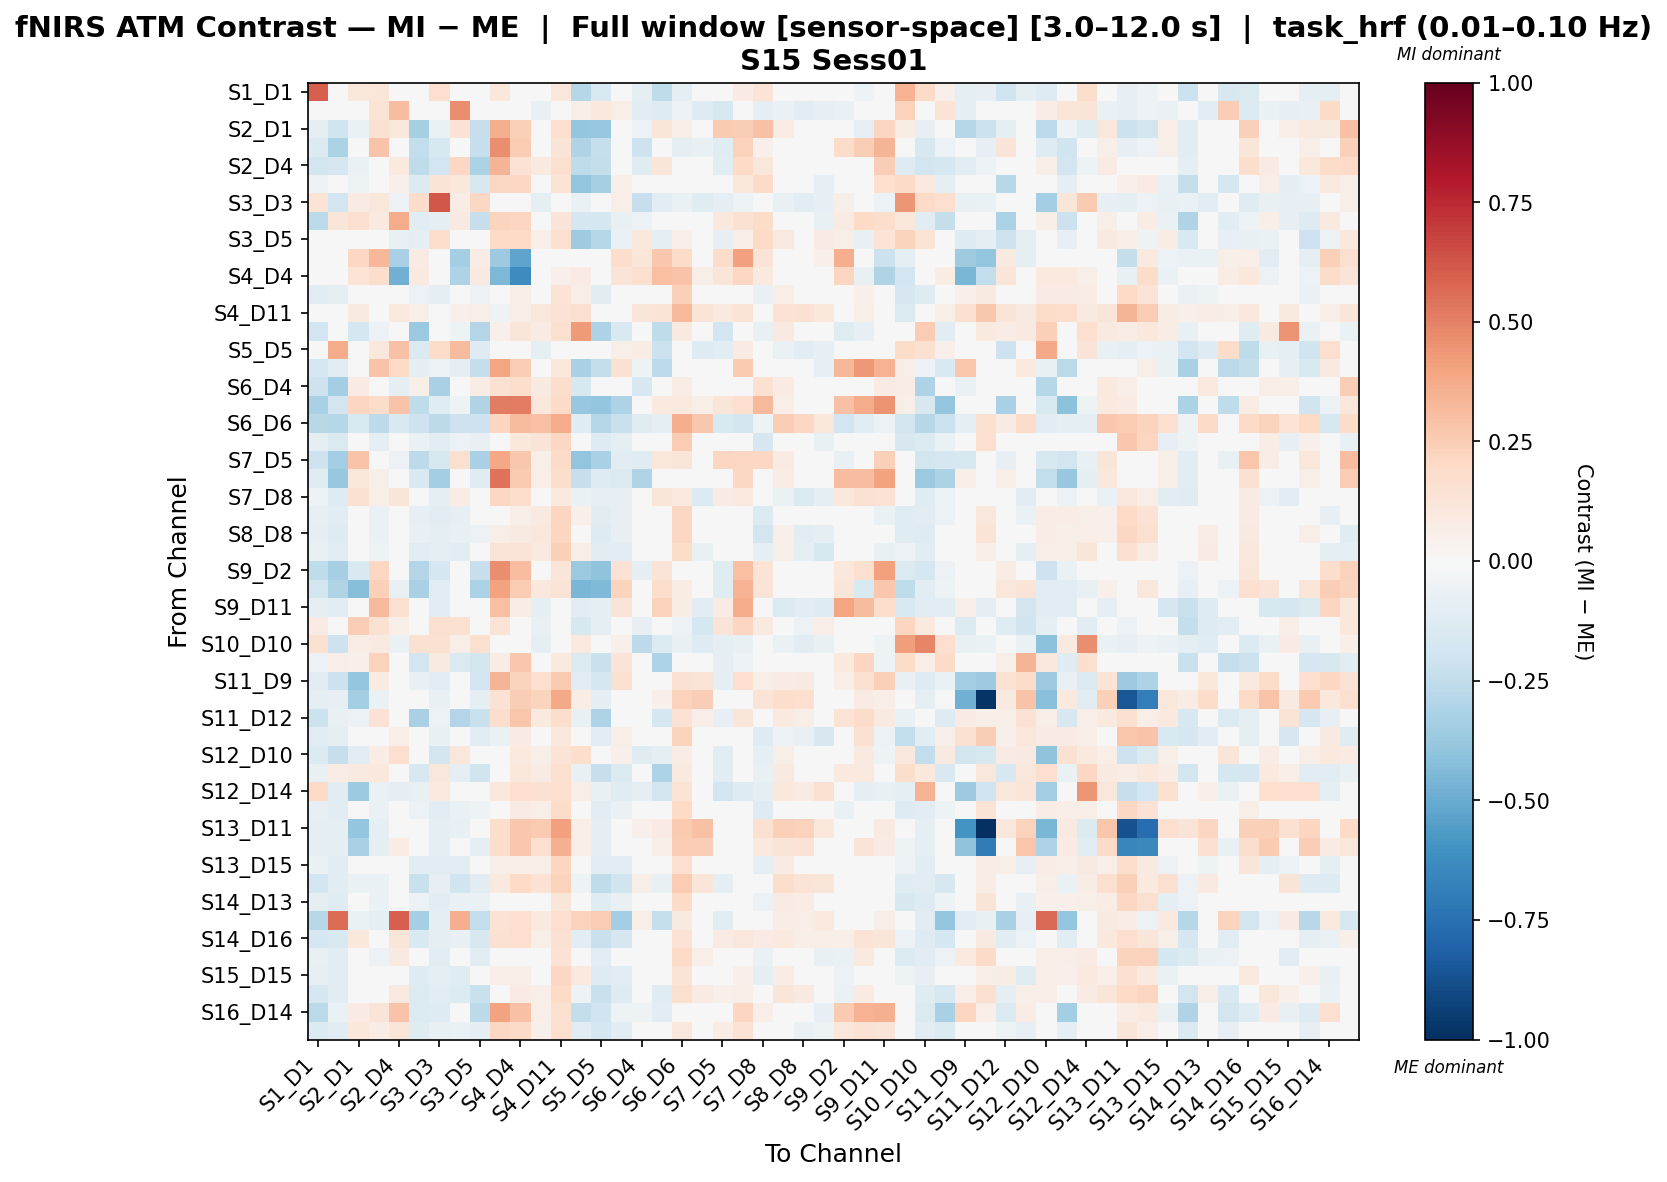

The file beside this chart, header and first rows:
, S1_D1 hbo, S1_D3 hbo, S2_D1 hbo, S2_D2 hbo, S2_D4 hbo, S3_D1 hbo, S3_D3 hbo, S3_D4 hbo, S3_D5 hbo, S4_D2 hbo, S4_D4 hbo, S4_D6 hbo, S4_D11 hbo, S5_D3 hbo, S5_D5 hbo, S5_D7 hbo, S6_D4 hbo, S6_D5 hbo, S6_D6 hbo, S6_D8 hbo, S7_D5 hbo, S7_D7 hbo, S7_D8 hbo
S1_D1 hbo, 0.5954, 0.02494, 0.116, 0.1219, 0.02605, -0.0256, 0.1713, -0.04288, -0.04339, 0.1148, 0.0, 0.007492, 0.1148, -0.2853, -0.154, 0.004124, -0.09, -0.2552, -0.08708, -0.0406, -0.006941, 0.08071, 0.1348
S1_D3 hbo, -0.04373, 0.002131, -0.008532, 0.1334, 0.3072, 0.02487, -0.02546, 0.4659, -0.02037, 0.0, 0.0, -0.07527, 0.0, 0.05555, 0.1045, 0.06381, -0.103, -0.1297, -0.05338, -0.1298, -0.1568, -0.01428, -0.08965
S2_D1 hbo, -0.09818, -0.198, -0.06724, 0.1556, 0.1104, -0.3337, -0.06786, 0.1441, -0.2279, 0.3659, 0.2349, 0.0315, 0.167, -0.3837, -0.3807, -0.004396, -0.06142, 0.1201, 0.06521, 0.00356, 0.2622, 0.2469, 0.2901
S2_D2 hbo, -0.1368, -0.3164, 0.04247, 0.2821, 0.02305, -0.2486, -0.1627, 0.04102, -0.2322, 0.462, 0.2526, 0.007093, 0.1264, -0.3018, -0.2335, 0.03924, -0.2086, -0.02081, -0.09096, -0.07246, -0.1211, 0.2276, 0.05316
S2_D4 hbo, -0.18, -0.1654, -0.06547, 0.03296, 0.1005, -0.255, -0.1907, 0.2092, -0.3195, 0.342, 0.1436, 0.08681, 0.163, -0.2507, -0.2345, 0.002865, -0.1224, 0.1179, 0.02224, 0.03731, -0.1136, 0.1982, 0.1154
S3_D1 hbo, -0.05375, 0.03618, -0.05114, 0.0394, 0.05391, -0.1371, 0.1355, 0.1045, -0.1629, 0.2102, 0.2102, 0.04324, 0.1343, -0.3947, -0.3299, 0.06087, 0.04499, -0.04038, 0.04134, 0.01289, 0.01067, 0.1111, 0.1876
S3_D3 hbo, 0.14, -0.195, 0.08143, 0.1164, -0.05935, 0.1858, 0.6245, 0.07648, 0.206, 0.0, 0.0, -0.08624, 0.0, -0.06611, 0.03449, 0.06749, -0.2322, -0.1149, -0.06617, -0.1189, -0.09606, -0.05154, -0.03363
S3_D4 hbo, -0.2677, 0.1203, 0.1588, 0.1008, 0.3743, -0.1112, -0.08754, 0.09072, -0.2286, 0.222, 0.2123, 0.04956, 0.1265, -0.1662, -0.1735, -0.07466, -0.05953, -0.04561, 0.03892, 0.01831, 0.104, 0.1485, 0.1819
S3_D5 hbo, -0.01126, 0.04695, -0.02752, 0.03095, -0.07678, -0.08967, 0.1794, 0.01056, -0.03995, 0.1965, 0.2024, 0.06129, 0.1574, -0.3572, -0.2825, -0.06355, 0.1123, -0.08644, 0.06536, 0.02841, -0.08266, 0.05794, 0.1977
S4_D2 hbo, 0.03293, 0.0, 0.2095, 0.3331, -0.3252, 0.08046, 0.0, -0.3415, 0.07063, -0.362, -0.528, -0.04538, -0.03352, 0.04424, 0.0, 0.1761, 0.1191, 0.267, 0.181, -0.02058, 0.185, 0.4125, 0.128
S4_D4 hbo, 0.0, 0.0, 0.1354, 0.1749, -0.4831, 0.09413, 0.0, -0.3082, 0.09069, -0.4495, -0.6322, 0.04283, 0.05185, 0.08511, 0.0, 0.1294, 0.1625, 0.3035, 0.2841, 0.05747, 0.1238, 0.2098, 0.09901
S4_D6 hbo, -0.1032, -0.09665, -0.01893, -0.04865, 0.04628, -0.05763, -0.09024, -0.04972, -0.05913, -0.04801, 0.06291, -0.04681, 0.1361, 0.05582, -0.1127, -0.04502, 0.03142, 0.04906, 0.235, 0.04193, 0.0005262, 0.03345, -0.07256
S4_D11 hbo, 0.02853, 0.0, 0.09216, 0.0373, 0.09436, 0.05486, 0.0, 0.05047, 0.05925, -0.05135, 0.05921, 0.1156, 0.1435, 0.1595, 0.0, 0.04608, 0.1229, 0.1382, 0.3215, 0.1293, 0.09655, 0.136, 0.04327
S5_D3 hbo, -0.1879, -0.02634, -0.1736, -0.05613, 0.0215, -0.3679, 0.0004035, -0.05102, -0.2938, 0.05382, 0.1196, 0.07902, 0.1615, 0.4236, -0.305, -0.1528, -0.03257, -0.2548, 0.0949, 0.0323, -0.1953, -0.01883, -0.07666
S5_D5 hbo, 0.007603, 0.3692, -0.03295, 0.109, 0.2897, -0.1473, 0.1834, 0.3199, -0.1298, 0.0, 0.0, -0.08858, 0.0, -0.03884, 0.01255, 0.05882, 0.07771, -0.2165, -0.03694, -0.1277, -0.1094, 0.08196, -0.007505
S5_D7 hbo, -0.1722, -0.102, 0.04371, 0.2847, 0.1965, -0.0909, -0.05735, -0.09366, -0.2375, 0.397, 0.2496, 0.03508, 0.1113, -0.3241, -0.238, 0.1498, -0.05191, -0.2634, 0.01939, -0.02013, -0.03118, 0.259, 0.004545
S6_D4 hbo, -0.2089, -0.3424, 0.08256, -0.004017, -0.08765, 0.05997, -0.3248, -0.01692, 0.07244, 0.1553, 0.1747, 0.09334, 0.1747, -0.1571, -0.008666, 0.01072, -0.1581, 0.001572, 0.07693, 0.02632, -0.038, -0.03918, 0.1496
S6_D5 hbo, -0.3237, -0.1797, 0.2156, 0.1841, 0.2866, -0.252, -0.1233, -0.05274, -0.3028, 0.5114, 0.5122, 0.1153, 0.1922, -0.3751, -0.3866, -0.3104, -0.002073, 0.0974, 0.1015, 0.05549, 0.1248, 0.1704, 0.323
S6_D6 hbo, -0.2787, -0.2817, -0.1546, -0.2612, -0.1494, -0.2107, -0.2583, -0.2105, -0.205, 0.2134, 0.3143, 0.2985, 0.374, -0.1184, -0.2817, -0.2221, -0.1227, -0.09434, 0.3621, 0.2727, -0.1489, -0.1821, -0.05261
S6_D8 hbo, -0.09457, -0.1425, -0.02685, -0.08642, 0.02154, -0.06802, -0.1059, -0.05987, -0.07094, 0.02749, 0.1062, 0.1268, 0.2052, 0.03853, -0.1268, -0.0909, -0.01983, 0.01717, 0.2573, -0.001559, -0.02486, -0.006455, -0.1644
S7_D5 hbo, -0.2054, -0.3459, 0.2851, -0.04649, -0.05689, -0.26, -0.1578, 0.1632, -0.3203, 0.3883, 0.2713, 0.06233, 0.1922, -0.3955, -0.322, -0.113, -0.1214, 0.1154, 0.1215, 0.01091, 0.2155, 0.204, 0.2085
S7_D7 hbo, -0.1172, -0.3784, 0.1146, 0.06111, 0.0433, -0.1562, -0.3413, 0.02024, -0.1231, 0.5397, 0.2614, 0.066, 0.1773, -0.2279, -0.1279, -0.1471, -0.3041, 0.001942, -0.005417, 0.006114, -0.01969, 0.2036, -0.0106
S7_D8 hbo, -0.05136, -0.1282, 0.1492, 0.05498, 0.1212, -0.01678, -0.08909, 0.07374, -0.02128, 0.207, 0.1788, -0.006568, 0.1014, -0.06267, -0.08041, -0.08016, -0.03621, 0.1236, 0.09618, -0.1355, 0.08184, 0.09802, 6.909177934400817e-05
S8_D6 hbo, -0.07822, -0.1126, 0.002739, -0.06763, -0.01764, -0.08351, -0.1043, -0.08351, -0.04115, 0.03777, 0.05589, 0.09017, 0.2122, 0.05283, -0.1126, -0.08351, 0.01445, 0.009158, 0.2048, -0.0294, -0.004081, 0.03299, -0.1397
S8_D8 hbo, -0.08738, -0.1251, 0.001505, -0.06331, 0.018, -0.07791, -0.09951, -0.07222, -0.05858, 0.05871, 0.0884, 0.1128, 0.2174, 0.04225, -0.1251, -0.08568, 0.003018, 0.005481, 0.2047, -0.04953, -0.001718, 0.0161, -0.1821
S8_D15 hbo, -0.07171, -0.1147, 0.0148, -0.05132, -0.004728, -0.1147, -0.09318, -0.1147, -0.02543, 0.1299, 0.1286, 0.1012, 0.241, 0.05608, -0.1147, -0.1147, 0.001017, 0.001017, 0.1817, -0.07542, -0.008344, 0.03407, -0.09836
S9_D2 hbo, -0.2524, -0.3354, -0.1553, 0.2109, 0.01912, -0.2949, -0.1655, -0.03113, -0.2338, 0.4668, 0.3078, 0.03139, 0.124, -0.3747, -0.4053, 0.1407, -0.09027, 0.1295, 0.03421, 0.005831, -0.118, 0.3003, 0.1385
S9_D9 hbo, -0.1865, -0.2969, -0.4232, 0.242, -0.07627, -0.3222, -0.1077, 0.01319, -0.3202, 0.4031, 0.2537, 0.1075, 0.1287, -0.4568, -0.4385, 0.2194, -0.02529, 0.1788, 0.07227, 0.04807, -0.1225, 0.3452, 0.1303
S9_D11 hbo, -0.09205, -0.1043, 0.04446, 0.323, 0.1524, -0.0009813, -0.1043, -0.02269, -0.02044, 0.2992, 0.07056, -0.08823, 0.0006182, -0.1043, -0.09209, 0.1266, 0.02759, 0.2289, 0.0766, -0.113, 0.07895, 0.3745, 0.04189
S10_D9 hbo, 0.08592, -0.007656, 0.248, 0.1501, 0.05523, 0.02921, 0.1571, 0.1562, -0.01083, 0.1334, -0.01953, -0.07412, 0.0228, -0.1629, -0.09815, -0.01649, -0.08099, -0.02046, -0.05964, -0.1729, 0.1312, 0.217, 0.09164
S10_D10 hbo, 0.1489, -0.2059, 0.07244, 0.08748, -0.06719, 0.1533, 0.1507, 0.05842, 0.1621, 0.0, 0.0, -0.09453, 0.0, 0.09733, 0.01554, 0.05241, -0.2584, -0.1368, -0.07326, -0.1269, -0.09406, -0.07336, -0.03747
S10_D12 hbo, -0.05744, 0.06555, 0.05074, 0.2323, -0.03009, -0.1891, 0.08711, -0.1451, -0.1874, 0.07622, 0.272, 0.01984, 0.09799, -0.1465, -0.2188, 0.13, -0.007967, -0.3108, 0.03261, -0.01788, -0.09964, -0.05143, 0.002672
S11_D9 hbo, -0.1069, -0.2136, -0.3846, 0.07995, 0.01564, -0.07787, -0.1159, -0.04673, -0.1921, 0.3393, 0.2213, 0.1676, 0.263, -0.1055, -0.1779, 0.156, -0.03747, 0.003675, 0.1548, 0.1371, -0.08982, 0.1709, 0.05812
S11_D11 hbo, -0.08787, -0.08271, -0.3362, -0.06982, 0.03946, 0.03952, -0.0724, -0.02225, -0.08787, 0.1454, 0.2475, 0.2244, 0.3763, 0.07306, -0.08787, 0.0243, 0.008946, 0.05229, 0.2289, 0.2487, 0.001521, 0.02694, 0.1279
S11_D12 hbo, -0.2172, -0.07724, -0.06068, 0.146, 0.03635, -0.3218, -0.06068, -0.2915, -0.2211, 0.1757, 0.2751, 0.09565, 0.1757, -0.07658, -0.3077, -0.004288, 0.0341, -0.174, 0.1466, 0.06253, -0.08333, 0.1234, 0.0009918
S11_D13 hbo, -0.1157, -0.09129, -0.01475, -0.02203, 0.07031, 0.004068, -0.07233, 0.01117, -0.1157, -0.06878, 0.08285, -0.009935, 0.1155, 0.04917, -0.1048, 0.05503, -0.01253, 0.03173, 0.2219, 0.01648, -0.008314, 0.008288, -0.1301
S12_D10 hbo, -0.1386, -0.2332, -0.103, 0.0739, 0.17, 0.02559, -0.1825, 0.1108, -0.008566, 0.04231, 0.09872, 0.06121, 0.1363, 0.1763, 0.01241, 0.05177, -0.1198, -0.1008, 0.07249, 0.01291, -0.1095, -0.005836, -0.0933
S12_D12 hbo, -0.07292, 0.07469, 0.08973, 0.1042, 0.02723, -0.1574, 0.116, -0.08758, -0.1998, 0.04766, 0.1112, 0.084, 0.1589, -0.07264, -0.2324, -0.144, 0.0286, -0.3053, 0.09714, 0.02979, -0.1024, -0.01897, -0.07272
S12_D14 hbo, 0.2029, -0.1065, -0.3622, -0.06886, -0.09893, -0.07322, 0.09409, -0.03214, -0.01837, 0.1076, 0.1675, 0.1486, 0.1675, 0.06164, -0.07254, -0.1228, -0.0971, -0.1864, 0.1342, 0.0357, -0.1898, -0.1272, -0.09768
S13_D6 hbo, -0.08238, -0.1116, 0.0008794, -0.06541, 0.006285, -0.05988, -0.1116, -0.06438, -0.05088, 0.01335, 0.07852, 0.0677, 0.182, 0.04938, -0.1116, -0.06438, 0.00763, 0.01888, 0.2018, -0.02714, -0.0001478, 0.03463, -0.1273
S13_D11 hbo, -0.09758, -0.09758, -0.3862, -0.0861, -0.02427, -0.01605, -0.09184, -0.07136, -0.01279, 0.1797, 0.2734, 0.2639, 0.4123, 0.06923, -0.09758, -0.02909, 0.05244, 0.08179, 0.2642, 0.2893, -0.03392, 0.01252, 0.1523
S13_D13 hbo, -0.09901, -0.09901, -0.3262, -0.09901, 0.0738, 0.04551, -0.09901, 0.03395, -0.09901, 0.1741, 0.2707, 0.1678, 0.3554, 0.06633, -0.09901, 0.02239, 0.01083, 0.05708, 0.2527, 0.2456, -0.006515, 0.01661, 0.09961
S13_D15 hbo, -0.06703, -0.1123, 0.02341, -0.0448, -0.007386, -0.1123, -0.1039, -0.1123, -0.02181, 0.05878, 0.06279, 0.05947, 0.2169, 0.0428, -0.1123, -0.1123, -0.01486, -0.01138, 0.1647, -0.01091, 0.000417, 0.04428, -0.08647
S14_D12 hbo, -0.1908, -0.1091, -0.06556, -0.06532, -0.04732, -0.2198, -0.08107, -0.2014, -0.1141, 0.09941, 0.1998, 0.148, 0.2326, -0.05355, -0.2564, -0.2011, 0.05859, -0.07561, 0.2501, 0.1175, -0.08811, -0.01082, 0.01825
S14_D13 hbo, -0.09163, -0.122, 0.006227, -0.0628, 0.03794, -0.06093, -0.1034, -0.06347, -0.06635, -0.01856, 0.04762, 0.0321, 0.1225, 0.04012, -0.1247, -0.0712, -0.002818, 0.002339, 0.1929, 0.03232, 0.00335, 0.03073, -0.05985
S14_D14 hbo, -0.2755, 0.5598, -0.06391, -0.08616, 0.5999, -0.335, -0.08616, 0.363, -0.2471, 0.146, 0.1643, 0.09754, 0.1643, 0.2277, 0.2552, -0.3364, 0.06479, -0.2306, 0.08745, 0.04413, -0.1121, -0.01759, 0.01774
S14_D16 hbo, -0.1759, -0.1498, 0.1062, 0.03509, 0.1217, -0.155, -0.09905, -0.07708, -0.1594, 0.1512, 0.1716, 0.05603, 0.1551, -0.1112, -0.2232, -0.1709, -0.02399, -0.02001, 0.1413, 0.02557, 0.08526, 0.1127, 0.07867
S15_D13 hbo, -0.07089, -0.1147, 0.009313, -0.05761, 0.08792, -0.01512, -0.1105, -0.02309, -0.1147, -0.03469, 0.03901, 0.01615, 0.1449, 0.0448, -0.1147, -0.03105, -0.02721, 0.008783, 0.1959, 0.06109, 0.03799, 0.04543, -0.06719
S15_D15 hbo, -0.08409, -0.116, 0.04312, -0.03477, 0.01094, -0.1301, -0.09494, -0.1231, -0.0487, 0.06591, 0.05927, 0.04809, 0.2066, 0.1013, -0.1301, -0.116, -0.02446, -0.02753, 0.1362, -0.04339, 0.01124, 0.05378, -0.1
S15_D16 hbo, -0.1667, -0.1152, 0.04559, -0.0406, 0.0863, -0.1382, -0.1036, -0.1394, -0.2196, 0.03959, 0.07953, 0.06502, 0.198, -0.05125, -0.2196, -0.1262, -0.04504, -0.1219, 0.1632, 0.08103, 0.05385, 0.06246, 0.02294
S16_D14 hbo, -0.271, -0.06299, 0.08349, 0.1315, 0.2857, -0.1391, -0.1253, 0.009371, -0.2633, 0.3995, 0.2959, 0.06691, 0.1574, -0.2389, -0.2006, -0.05005, -0.05197, -0.1125, 0.04743, 0.02665, 0.01807, 0.2111, 0.06648
S16_D16 hbo, -0.1331, -0.1057, 0.1082, 0.07729, 0.1205, -0.1179, -0.07078, -0.06393, -0.09994, 0.2107, 0.1936, 0.05404, 0.1653, -0.1098, -0.1738, -0.1034, 0.007707, -0.004971, 0.1124, -0.04579, 0.0745, 0.1422, -0.003176
